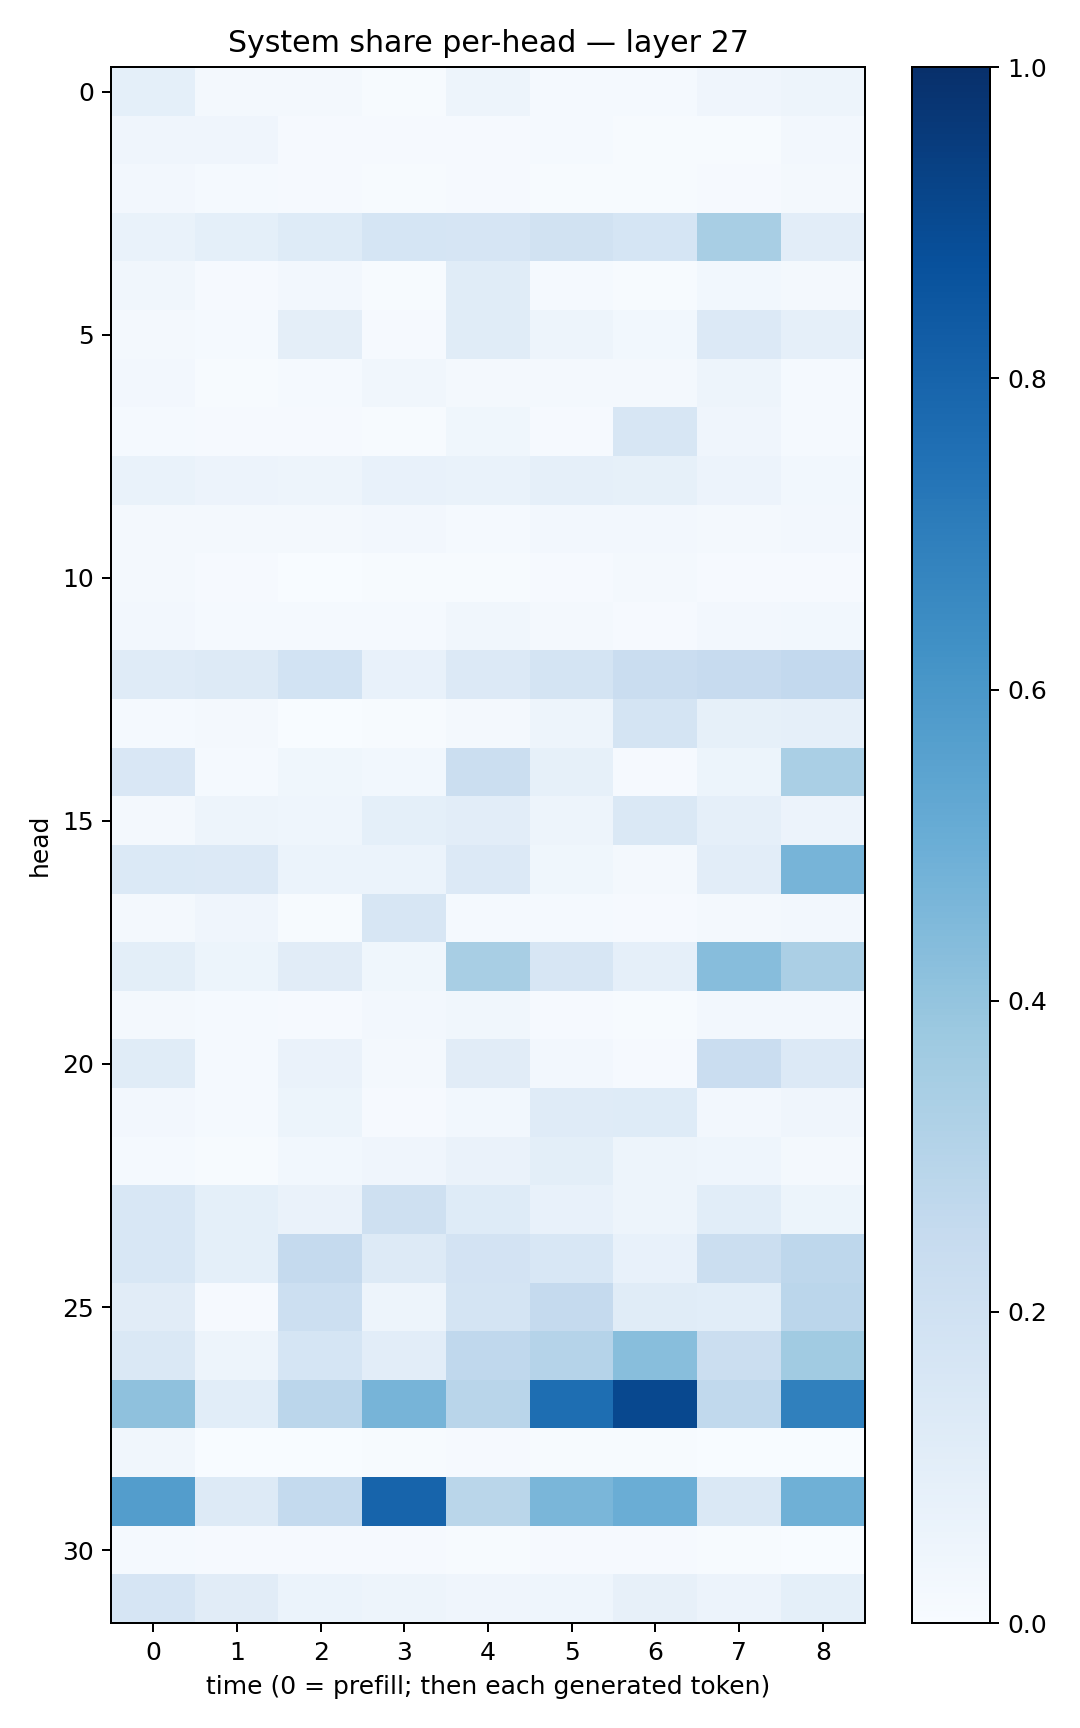

Values plotted in this chart, from the file beside it:
0.09134705, 0.016130542, 0.020916153, 0.004279679, 0.04721233, 0.014243977, 0.013783977, 0.04251711, 0.049664278
0.0403, 0.04015, 0.01012, 0.01007, 0.008329, 0.01295, 0.005084, 0.00567, 0.02497
0.02416, 0.01355, 0.008152, 0.004191, 0.008402, 0.006858, 0.004595, 0.01068, 0.01893
0.07031, 0.09262, 0.1214, 0.1701, 0.1676, 0.1919, 0.1719, 0.3419, 0.1043
0.03177, 0.01146, 0.02618, 0.005665, 0.1159, 0.01479, 0.00414, 0.02947, 0.02166
0.02242, 0.01315, 0.0957, 0.008842, 0.114, 0.04944, 0.03079, 0.1356, 0.08797
0.02542, 0.006472, 0.01384, 0.03235, 0.01938, 0.02329, 0.01956, 0.04836, 0.01343
0.01387, 0.008277, 0.00931, 0.005951, 0.03752, 0.009841, 0.1639, 0.04091, 0.01221
0.06857, 0.0578, 0.04841, 0.07812, 0.06694, 0.08983, 0.08354, 0.05573, 0.02895
0.02231, 0.0211, 0.01838, 0.02713, 0.01306, 0.02593, 0.02706, 0.0225, 0.02397
0.01608, 0.007957, 0.003849, 0.006511, 0.005909, 0.008766, 0.01591, 0.007989, 0.009339
0.02589, 0.01441, 0.01356, 0.01255, 0.03278, 0.01676, 0.01099, 0.0251, 0.03116
0.1194, 0.1273, 0.1865, 0.07705, 0.1346, 0.1758, 0.2301, 0.2439, 0.2583
0.01369, 0.01618, 0.003543, 0.006725, 0.01733, 0.05055, 0.1786, 0.084, 0.08603
0.1508, 0.01187, 0.03697, 0.03013, 0.2262, 0.08355, 0.01017, 0.0534, 0.3391
0.02104, 0.04735, 0.04573, 0.09068, 0.1046, 0.04854, 0.1452, 0.08736, 0.05809
0.1399, 0.1364, 0.06084, 0.06237, 0.1365, 0.03583, 0.02317, 0.1052, 0.4688
0.0203, 0.03908, 0.004313, 0.1634, 0.01252, 0.01463, 0.008107, 0.01906, 0.02723
0.1011, 0.05322, 0.1097, 0.03735, 0.3423, 0.1593, 0.08653, 0.4308, 0.335
0.02184, 0.01419, 0.01034, 0.02621, 0.03289, 0.008323, 0.006119, 0.02468, 0.02452
0.1138, 0.0119, 0.06253, 0.02129, 0.1095, 0.02424, 0.008079, 0.2304, 0.1339
0.02714, 0.01461, 0.05468, 0.01164, 0.03087, 0.1199, 0.1219, 0.02435, 0.04213
0.01538, 0.007403, 0.02759, 0.04052, 0.06561, 0.09779, 0.04901, 0.04554, 0.02022
0.1552, 0.09336, 0.0644, 0.2051, 0.1231, 0.07309, 0.04901, 0.1063, 0.0538
0.153, 0.09125, 0.253, 0.1326, 0.1805, 0.1556, 0.07163, 0.2212, 0.2754
0.1102, 0.01166, 0.2184, 0.04932, 0.1751, 0.2536, 0.1156, 0.1078, 0.2816
0.1466, 0.04808, 0.1703, 0.1045, 0.267, 0.3023, 0.4275, 0.2214, 0.3668
0.4108, 0.1057, 0.2824, 0.4712, 0.2908, 0.7579, 0.9029, 0.2633, 0.6881
0.03472, 0.002335, 0.003171, 0.005958, 0.008101, 0.005862, 0.004782, 0.001259, 0.003184
0.5723, 0.1278, 0.2573, 0.8006, 0.2877, 0.4636, 0.5013, 0.1454, 0.4892
0.0147, 0.008612, 0.008982, 0.009397, 0.006874, 0.008595, 0.01126, 0.0072, 0.003069
0.1654, 0.1098, 0.06011, 0.04867, 0.04005, 0.04516, 0.07832, 0.05628, 0.09052
